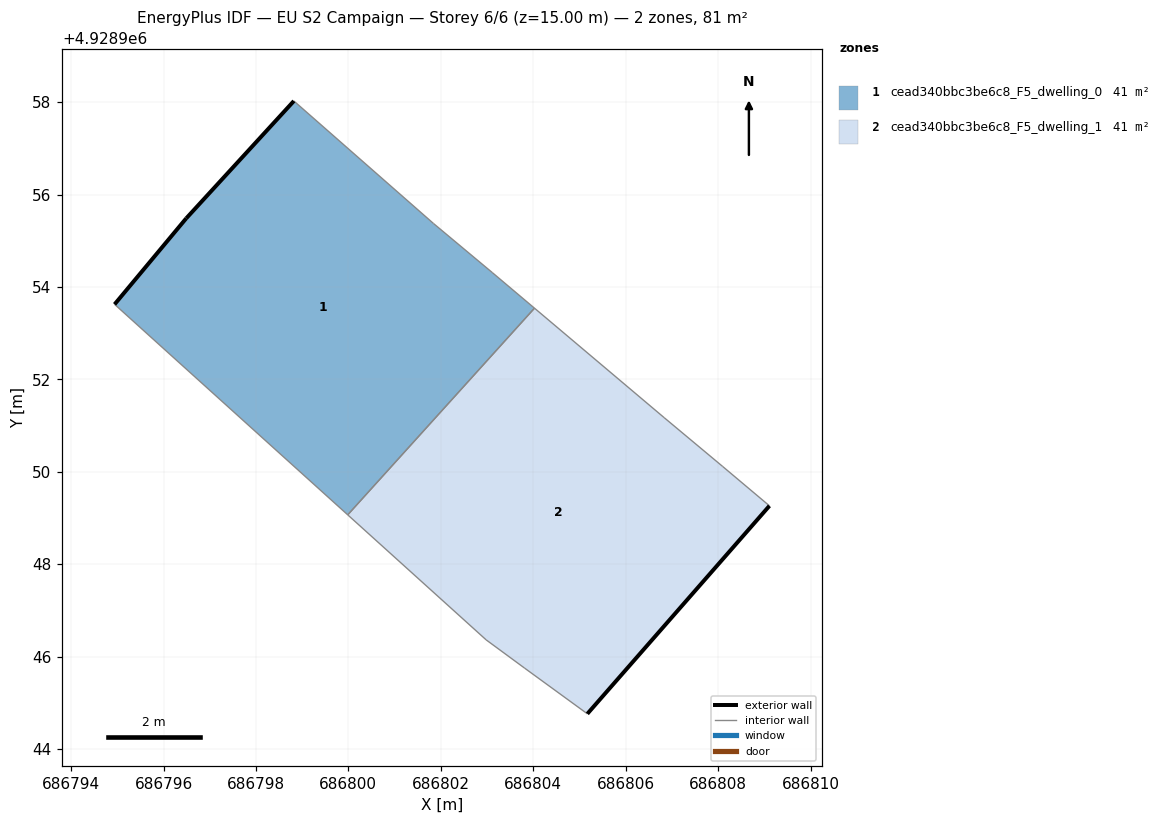
=== STOREY PLAN SPEC (per zone: floor XY polygon, exterior-wall plan segments, windows/doors) ===
zone 1: cead340bbc3be6c8_F5_dwelling_0  (40.7 m²)
  floor: (686799.99, 4928949.07) (686804.03, 4928953.54) (686803.11, 4928954.31) (686801.84, 4928955.37) (686798.82, 4928958.02) (686796.49, 4928955.48) (686794.94, 4928953.62)
  exterior wall: (686796.49, 4928955.48) – (686798.82, 4928958.02)  [3.4 m]
  exterior wall: (686794.94, 4928953.62) – (686796.49, 4928955.48)  [2.4 m]
  interior walls: 5
zone 2: cead340bbc3be6c8_F5_dwelling_1  (40.7 m²)
  floor: (686805.17, 4928944.76) (686809.11, 4928949.26) (686808.10, 4928950.11) (686806.83, 4928951.17) (686804.03, 4928953.54) (686799.99, 4928949.07) (686802.98, 4928946.36) (686803.81, 4928945.75)
  exterior wall: (686809.11, 4928949.26) – (686805.17, 4928944.76)  [6.0 m]
  interior walls: 7

=== DERIVED (storey summary) ===
Building: EU S2 Campaign
Storey: 6 of 6  (floor level z = 15.00 m)
Storey gross floor area: 81.4 m²
Zones on this storey: 2
  - cead340bbc3be6c8_F5_dwelling_0: floor 40.7 m²; exterior wall 5.9 m (17.6 m²); WWR 0.0%
  - cead340bbc3be6c8_F5_dwelling_1: floor 40.7 m²; exterior wall 6.0 m (17.9 m²); WWR 0.0%
Zone adjacency (shared interzone walls):
  - cead340bbc3be6c8_F5_dwelling_0 ↔ cead340bbc3be6c8_F5_dwelling_1